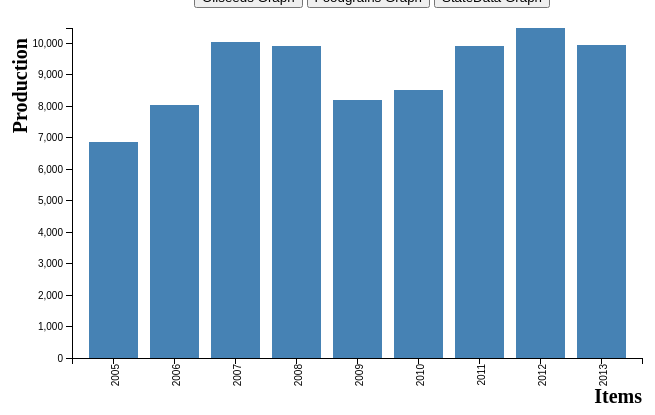
D3 v4 page, settled after 360 driven frames (6 s of simulated time); the page loaded 1 data file(s).


	// set the dimensions of the canvas
		var margin ={top:20, right:130, bottom:150, left:100},
		width=800-margin.left - margin.right, 
		height=500-margin.top-margin.bottom;


		
		// set the ranges
		var x = d3.scaleBand().rangeRound([0, width]).padding(0.2),
		 	y = d3.scaleLinear().rangeRound([height, 0]);

		//var xAxis=d3.svg.axis().scale(x).orient("bottom")
		//var yAxis=d3.svg.axis().scale(y).orient("left").ticks(10);

		// add the SVG element
		var svg = d3.select("body").append("svg")
		.attr("width",width+margin.left+margin.right)
		.attr("height",height+margin.top+margin.bottom)
		.append("g")
		.attr("transform","translate("+margin.left+","+margin.top+")");


		// load the data
			d3.json("JsonFiles/commercial.json",function(error,data){
				console.log(data.value);
				data=data.value;
			data.forEach(function(d){
				d.year=d.year;
				d.total=+d.total;
			});
		
		// scale the range of the data
		x.domain(data.map(function(d){return d.year}));
		y.domain([0,d3.max(data,function(d){return d.total})]);


	 // add x axis
  svg.append("g")
      .attr("class", "x axis")
      .attr("transform", "translate(0," + height + ")")
      .call(d3.axisBottom(x))
      .selectAll("text")
     	.style("text-anchor", "end")
      	.attr("dx", "-.6em")
      	.attr("dy", "-.37em")
      	.attr("transform", "rotate(-90)" );
      	svg.append("text")
		.attr("x", width)
		.attr("y",375)
		.attr("font-size","20px")
		.style("font-weight", "bold")
		.style("text-anchor", "end")
		.text("Items");
     
      // add y axis
  svg.append("g")
      .attr("class", "y axis")
      .call(d3.axisLeft(y));
    	 svg.append("text")
		.attr("y", -45)
		.attr("x",-10)
		.attr("font-size","20px")
		.style("font-weight", "bold")
		.attr("transform", "rotate(-90)")
		.style("text-anchor", "end")
		.text("Production ");


 	 // Add bar chart
		svg.selectAll("bar")
		.data(data)
		.enter().append("rect")
		.attr("class","bar")
		.attr("x",function(d){return x(d.year);})
		//.attr("width",x.rangeBand())
		.attr("width", x.bandwidth())
		.attr("y",function(d){return y(d.total);})
		.attr("height",function(d){return height-y(d.total)});
	});
	

### data: JsonFiles/commercial.json
{
 "name": "Total in a year",
 "value": [
  {
   "year": 2005,
   "total": 6852.0
  },
  {
   "year": 2006,
   "total": 8034.0
  },
  {
   "year": 2007,
   "total": 10017.0
  },
  {
   "year": 2008,
   "total": 9912.0
  },
  {
   "year": 2009,
   "total": 8201.0
  },
  {
   "year": 2010,
   "total": 8499.0
  },
  {
   "year": 2011,
   "total": 9916.0
  },
  {
   "year": 2012,
   "total": 10476.0
  },
  "... 1 more items"
 ]
}